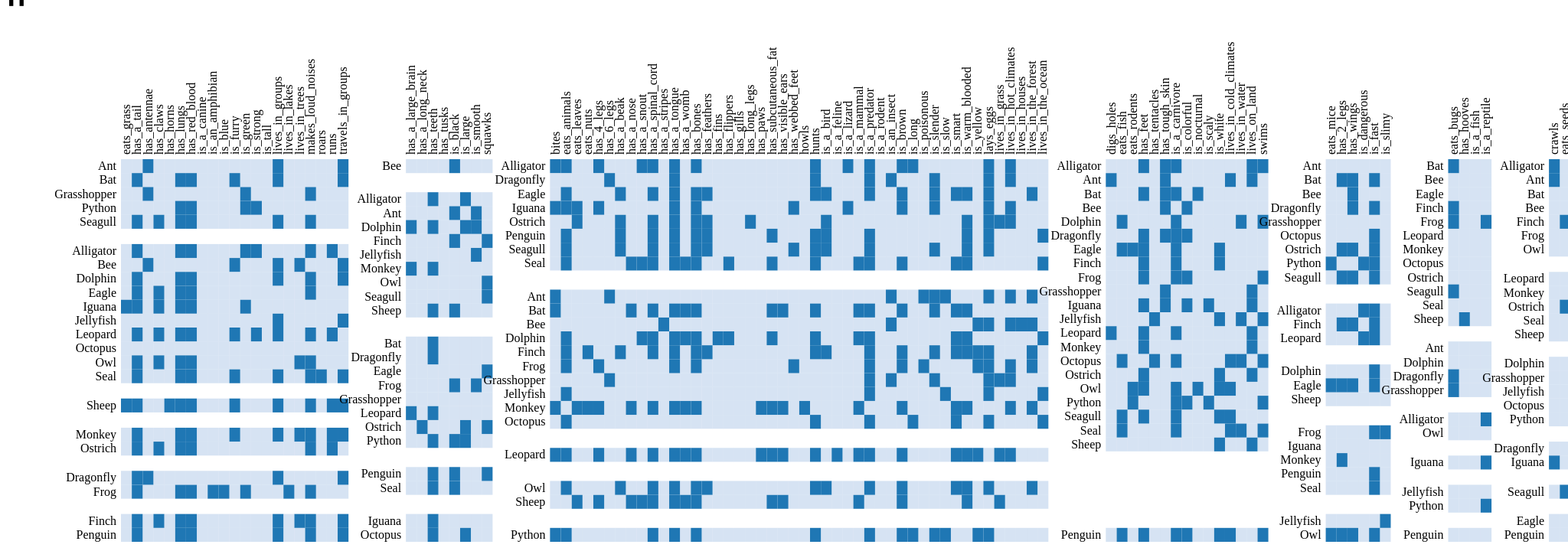
D3 v2 page, settled after 480 driven frames (8 s of simulated time); the page loaded 1 data file(s).



var playing = true;
var timeValue = "0";
var animationLength = 1000;

var margin = {top: 200, right: 800, bottom: 200, left: 150},
    width = 1500,
    height = 400;

var x = d3.scale.ordinal().rangeBands([0, width]),
    y = [d3.scale.ordinal().rangeBands([0, height])],
    z = d3.scale.linear().domain([0, 4]).clamp(true),
    c = d3.scale.category20().domain([1, 0]);

var colPartition = [];
var rowPartition = [];
var firstColumnInView = [];
var rowPartitionReindex = [];

var svg = d3.select("#svg")
    .attr("width", width + margin.left + margin.right)
    .attr("height", height + margin.top + margin.bottom)
    //.style("margin-left", -margin.left + "px")
  .append("g")
    .attr("transform", "translate(" + margin.left + "," + margin.top + ")");

svg.append("svg:defs")
  .append("svg:filter")
    .attr("id", "blur")
  .append("svg:feGaussianBlur")
    .attr("in", "SourceGraphic")
    .attr("stdDeviation", 4);

d3.json("ssci.json", function(data) {
  // The default sort order.
  x.domain(d3.range(data.columns.length));
  y[0].domain(d3.range(data.rows.length));

  svg.append("rect")
      .attr("class", "background")
      .style("fill", "white")
      .attr("width", width)
      .attr("height", height);

  var column = svg.selectAll(".column")
      .data(data.columns)
    .enter().append("g")
      .attr("class", "column")
      .attr("transform", function(d, i) { return "translate(" + x(i) + ")rotate(-90)"; });

  column.append("line")
      .attr("x1", -width);

  column.append("text")
      .attr("x", 6)
      .attr("y", x.rangeBand() / 2)
      .attr("dy", ".32em")
      .attr("text-anchor", "start")
      .text(function(d, i) { return d.name; });

  var cell = svg.selectAll(".cell")
      .data(data.table)
    .enter().append("rect")
      .attr("class", "cell")
      .attr("x", function(d) { return x(d.j); })
      .attr("y", function(d) { return y[0](d.i); })
      .attr("width", x.rangeBand())
      .attr("height", y[0].rangeBand())
      .attr("opacity", function(d) { return d.value ? 1 : 0.5; })
      .style("fill", function(d) { return c(d.value); })
      .on("mouseover", mouseover)
      .on("mouseout", mouseout)
    .append("title")
      .text(function(d) { return d.row + "," + d.col; });

  function updateRows() {
    var row = svg.selectAll(".row")
        .data(y.slice(1));
    row.enter().append("g")
        .attr("class", "row")
        .each(viewRows);
    row.each(viewRows);
    row.exit().remove();
  }

  function viewRows(y, viewIndex) {
    var col = firstColumnInView[viewIndex];

/*
    var rowTextGlow = d3.select(this).selectAll(".row-text-glow").data(data.rows);
    rowTextGlow.enter().append("text")
        .attr("class", "row-text-glow")
        .attr("x", -6)
        .attr("y", y.rangeBand() / 2)
        .attr("dy", ".32em")
        .attr("filter", "url(#blur)")
        .attr("transform", function(d, i) { return "translate(" + columnPosition(col) + "," + rowPosition(i, col) + ")"; })
        .style("fill", "white")
        .style("stroke", "white")
        .style("stroke-width", "4px")
        .attr("text-anchor", "end")
        .text(function(d, i) { return d.name; });
    rowTextGlow.style("opacity", col < 0 ? 0 : 1)
    rowTextGlow.transition().duration(animationLength)
        .delay(function(d) { return x(col) * 1; })
        .attr("transform", function(d, i) { return "translate(" + columnPosition(col) + "," + rowPosition(i, col) + ")"; });
*/
    var rowText = d3.select(this).selectAll(".row-text").data(data.rows);
    rowText.enter().append("text")
        .attr("class", "row-text")
        .attr("x", -6)
        .attr("y", y.rangeBand() / 2)
        .attr("dy", ".32em")
        .attr("transform", function(d, i) { return "translate(" + columnPosition(col) + "," + rowPosition(i, col) + ")"; })
        .attr("text-anchor", "end")
        .text(function(d, i) { return d.name; });
    rowText.style("opacity", col < 0 ? 0 : 1)
    rowText.transition().duration(animationLength)
        .delay(function(d) { return x(firstColumnInView[viewIndex]) * 1; })
        .attr("transform", function(d, i) { return "translate(" + columnPosition(col) + "," + rowPosition(i, col) + ")"; });
  }

  updateRows();

  function mouseover(p) {
    d3.selectAll(".row text.row-text").classed("active", function(d, i) { return d === data.rows[p.i]; });
    d3.selectAll(".column text").classed("active", function(d, i) { return i == p.j; });
    d3.selectAll(".cell").attr("opacity", function(d, i) { return (d.i == p.i ? 1 : 0.25) * (rowPartition[colPartition[p.j] - 1][p.i] == rowPartition[colPartition[p.j] - 1][d.i] ? 1 : 1) * (d.value ? 1 : 0.5); });
  }

  function mouseout() {
    d3.selectAll("text").classed("active", false);
    d3.selectAll(".cell").classed("active", false);
    d3.selectAll(".cell").attr("opacity", function(d) { return d.value ? 1 : 0.5; });
  }

  d3.select("#time").on("change", function() {
    order(this.value);
  });

  d3.select("#play").on("click", function() {
    playing = !playing;
    d3.select(this).text(playing ? "❚❚" : "▶");
    if (playing) {
      d3.timer(orderWrapper(""+(+timeValue+1)%12));
    }
  });

  function columnPosition(i) {
    i = Math.max(0, i);
    return (x(i) + 75*(colPartition[i]-1));
  }

  function rowPosition(i, j) {
    j = Math.max(0, j);
    var partition = rowPartition[colPartition[j] - 1][i];
    var reindex = rowPartitionReindex[colPartition[j] - 1];
    var mx = d3.max(reindex);
    return y[colPartition[j]](i) + (mx > 1 ? (100/(mx - 1))*reindex[partition] : 100);
  }

  function order(value) {
    timeValue = value;
    colPartition = data.columnPartition[value];
    rowPartition = data.rowPartition[value];

    function sortColumns(i, j) {
      if (colPartition[i] !== colPartition[j]) {
        return d3.ascending(colPartition[i], colPartition[j]);
      }
      return d3.ascending(data.columns[i].name, data.columns[j].name);
    }

    function sortRows(group) {
      return function(i, j) {
        if (rowPartition[group][i] !== rowPartition[group][j]) {
          return d3.ascending(rowPartition[group][i], rowPartition[group][j]);
        }
        return d3.ascending(data.rows[i].name, data.rows[j].name);
      }
    }

    var colPermute = d3.range(data.columns.length).sort(sortColumns);
    x.domain(colPermute);
    y = [{}];

    rowPartitionReindex = [];
    for (var group = 0; group < rowPartition.length; ++group) {
      var cy = d3.scale.ordinal().rangeBands([0, height]);
      cy.domain(d3.range(data.rows.length).sort(sortRows(group)));
      y.push(cy);
      var newIndex = 0;
      var curReindex = [0];
      for (var part = 1; part <= data.rows.length; ++part) {
        curReindex.push(newIndex);
        if (rowPartition[group].indexOf(part) >= 0) {
          ++newIndex;
        }
      }
      rowPartitionReindex.push(curReindex);
    }

    firstColumnInView = [];
    for (var i = 0; i < colPartition.length; ++i) {
      while (colPartition[colPermute[i]] > firstColumnInView.length) {
        firstColumnInView.push(colPermute[i]);
      }
    }
    while (firstColumnInView.length < rowPartition.length) {
      firstColumnInView.push(-1);
    }

    var t = svg.transition().duration(animationLength);

    updateRows();

    t.selectAll(".cell")
        .delay(function(d) { return x(d.j) * 1; })
        .attr("x", function(d) { return columnPosition(d.j); })
        .attr("y", function(d) { return rowPosition(d.i, d.j); });

    t.selectAll(".column")
        .delay(function(d, i) { return x(i) * 1; })
        .attr("transform", function(d, i) { return "translate(" + columnPosition(i) + ")rotate(-90)"; });

    if (playing) {
      d3.timer(orderWrapper(""+(+value + 1)%12), animationLength + 3000);
    }
    return true;
  }

  function orderWrapper(value) {
    return function() {
      if (!playing) {
        return true;
      }
      d3.select("#time").node().selectedIndex = +value;
      return order(value);
    }
  }

  orderWrapper("0")();
});


### data: ssci.json
{
 "table": [
  {
   "i": 0,
   "j": 0,
   "col": "has_lungs",
   "value": 0,
   "row": "Grasshopper"
  },
  {
   "i": 0,
   "j": 1,
   "col": "has_a_large_brain",
   "value": 0,
   "row": "Grasshopper"
  },
  {
   "i": 0,
   "j": 2,
   "col": "has_a_spinal_cord",
   "value": 0,
   "row": "Grasshopper"
  },
  {
   "i": 0,
   "j": 3,
   "col": "is_warm_blooded",
   "value": 0,
   "row": "Grasshopper"
  },
  {
   "i": 0,
   "j": 4,
   "col": "has_teeth",
   "value": 0,
   "row": "Grasshopper"
  },
  {
   "i": 0,
   "j": 5,
   "col": "has_feet",
   "value": 0,
   "row": "Grasshopper"
  },
  {
   "i": 0,
   "j": 6,
   "col": "has_2_legs",
   "value": 0,
   "row": "Grasshopper"
  },
  {
   "i": 0,
   "j": 7,
   "col": "has_6_legs",
   "value": 1,
   "row": "Grasshopper"
  },
  "... 2,324 more items"
 ],
 "rowPartition": [
  [
   [
    1,
    1,
    2,
    2,
    3,
    2,
    2,
    4,
    "... 14 more items"
   ],
   [
    1,
    2,
    1,
    3,
    2,
    4,
    2,
    2,
    "... 14 more items"
   ],
   [
    1,
    2,
    2,
    3,
    4,
    1,
    2,
    2,
    "... 14 more items"
   ],
   [
    1,
    1,
    1,
    1,
    1,
    1,
    1,
    1,
    "... 14 more items"
   ],
   [
    1,
    1,
    1,
    2,
    3,
    4,
    3,
    4,
    "... 14 more items"
   ],
   [
    1,
    2,
    1,
    1,
    1,
    1,
    2,
    1,
    "... 14 more items"
   ],
   [
    1,
    1,
    1,
    2,
    2,
    2,
    3,
    2,
    "... 14 more items"
   ],
   [
    1,
    2,
    2,
    1,
    2,
    1,
    3,
    4,
    "... 14 more items"
   ],
   "... 1 more items"
  ],
  [
   [
    1,
    1,
    2,
    2,
    3,
    2,
    2,
    4,
    "... 14 more items"
   ],
   [
    3,
    2,
    1,
    3,
    2,
    4,
    2,
    2,
    "... 14 more items"
   ],
   [
    2,
    2,
    2,
    3,
    4,
    1,
    2,
    2,
    "... 14 more items"
   ],
   [
    1,
    1,
    1,
    1,
    1,
    1,
    1,
    1,
    "... 14 more items"
   ],
   [
    1,
    1,
    1,
    2,
    3,
    4,
    3,
    4,
    "... 14 more items"
   ],
   [
    2,
    2,
    1,
    1,
    1,
    1,
    2,
    1,
    "... 14 more items"
   ],
   [
    3,
    1,
    1,
    2,
    2,
    2,
    3,
    2,
    "... 14 more items"
   ],
   [
    2,
    2,
    2,
    1,
    2,
    1,
    3,
    4,
    "... 14 more items"
   ],
   "... 1 more items"
  ],
  [
   [
    1,
    1,
    2,
    2,
    3,
    2,
    2,
    4,
    "... 14 more items"
   ],
   [
    3,
    3,
    1,
    3,
    2,
    4,
    2,
    2,
    "... 14 more items"
   ],
   [
    2,
    2,
    2,
    3,
    4,
    1,
    2,
    2,
    "... 14 more items"
   ],
   [
    1,
    1,
    1,
    1,
    1,
    1,
    1,
    1,
    "... 14 more items"
   ],
   [
    1,
    4,
    1,
    2,
    3,
    4,
    3,
    4,
    "... 14 more items"
   ],
   [
    2,
    1,
    1,
    1,
    1,
    1,
    2,
    1,
    "... 14 more items"
   ],
   [
    3,
    3,
    1,
    2,
    2,
    2,
    3,
    2,
    "... 14 more items"
   ],
   [
    2,
    2,
    2,
    1,
    2,
    1,
    3,
    4,
    "... 14 more items"
   ],
   "... 1 more items"
  ],
  [
   [
    1,
    1,
    1,
    2,
    3,
    2,
    2,
    4,
    "... 14 more items"
   ],
   [
    3,
    3,
    2,
    3,
    2,
    4,
    2,
    2,
    "... 14 more items"
   ],
   [
    2,
    2,
    2,
    3,
    4,
    1,
    2,
    2,
    "... 14 more items"
   ],
   [
    1,
    1,
    1,
    1,
    1,
    1,
    1,
    1,
    "... 14 more items"
   ],
   [
    1,
    4,
    4,
    2,
    3,
    4,
    3,
    4,
    "... 14 more items"
   ],
   [
    2,
    1,
    5,
    1,
    1,
    1,
    2,
    1,
    "... 14 more items"
   ],
   [
    3,
    3,
    2,
    2,
    2,
    2,
    3,
    2,
    "... 14 more items"
   ],
   [
    2,
    2,
    2,
    1,
    2,
    1,
    3,
    4,
    "... 14 more items"
   ],
   "... 1 more items"
  ],
  [
   [
    1,
    1,
    1,
    2,
    3,
    2,
    2,
    4,
    "... 14 more items"
   ],
   [
    3,
    3,
    2,
    3,
    2,
    4,
    2,
    2,
    "... 14 more items"
   ],
   [
    2,
    2,
    2,
    3,
    4,
    1,
    2,
    2,
    "... 14 more items"
   ],
   [
    1,
    1,
    1,
    1,
    1,
    1,
    1,
    1,
    "... 14 more items"
   ],
   [
    1,
    4,
    4,
    2,
    3,
    4,
    3,
    4,
    "... 14 more items"
   ],
   [
    2,
    1,
    5,
    1,
    1,
    1,
    2,
    1,
    "... 14 more items"
   ],
   [
    3,
    3,
    2,
    2,
    2,
    2,
    3,
    2,
    "... 14 more items"
   ],
   [
    2,
    2,
    2,
    1,
    2,
    1,
    3,
    4,
    "... 14 more items"
   ],
   "... 1 more items"
  ],
  [
   [
    1,
    1,
    1,
    2,
    3,
    2,
    2,
    4,
    "... 14 more items"
   ],
   [
    3,
    3,
    2,
    3,
    2,
    4,
    2,
    2,
    "... 14 more items"
   ],
   [
    2,
    2,
    2,
    3,
    4,
    1,
    2,
    2,
    "... 14 more items"
   ],
   [
    1,
    1,
    1,
    1,
    1,
    1,
    1,
    1,
    "... 14 more items"
   ],
   [
    1,
    4,
    4,
    2,
    3,
    4,
    3,
    4,
    "... 14 more items"
   ],
   [
    2,
    1,
    5,
    1,
    1,
    1,
    2,
    1,
    "... 14 more items"
   ],
   [
    3,
    3,
    2,
    2,
    2,
    2,
    3,
    2,
    "... 14 more items"
   ],
   [
    2,
    2,
    2,
    1,
    2,
    1,
    3,
    4,
    "... 14 more items"
   ],
   "... 3 more items"
  ],
  [
   [
    1,
    1,
    1,
    2,
    3,
    2,
    2,
    4,
    "... 14 more items"
   ],
   [
    3,
    3,
    2,
    3,
    2,
    4,
    2,
    2,
    "... 14 more items"
   ],
   [
    2,
    2,
    2,
    3,
    4,
    1,
    2,
    2,
    "... 14 more items"
   ],
   [
    1,
    1,
    1,
    1,
    1,
    1,
    1,
    1,
    "... 14 more items"
   ],
   [
    1,
    4,
    4,
    2,
    3,
    4,
    3,
    4,
    "... 14 more items"
   ],
   [
    2,
    1,
    5,
    1,
    1,
    1,
    2,
    1,
    "... 14 more items"
   ],
   [
    3,
    3,
    2,
    2,
    2,
    2,
    3,
    2,
    "... 14 more items"
   ],
   [
    2,
    2,
    2,
    1,
    2,
    1,
    3,
    4,
    "... 14 more items"
   ],
   "... 3 more items"
  ],
… [head cut at 6 KiB]